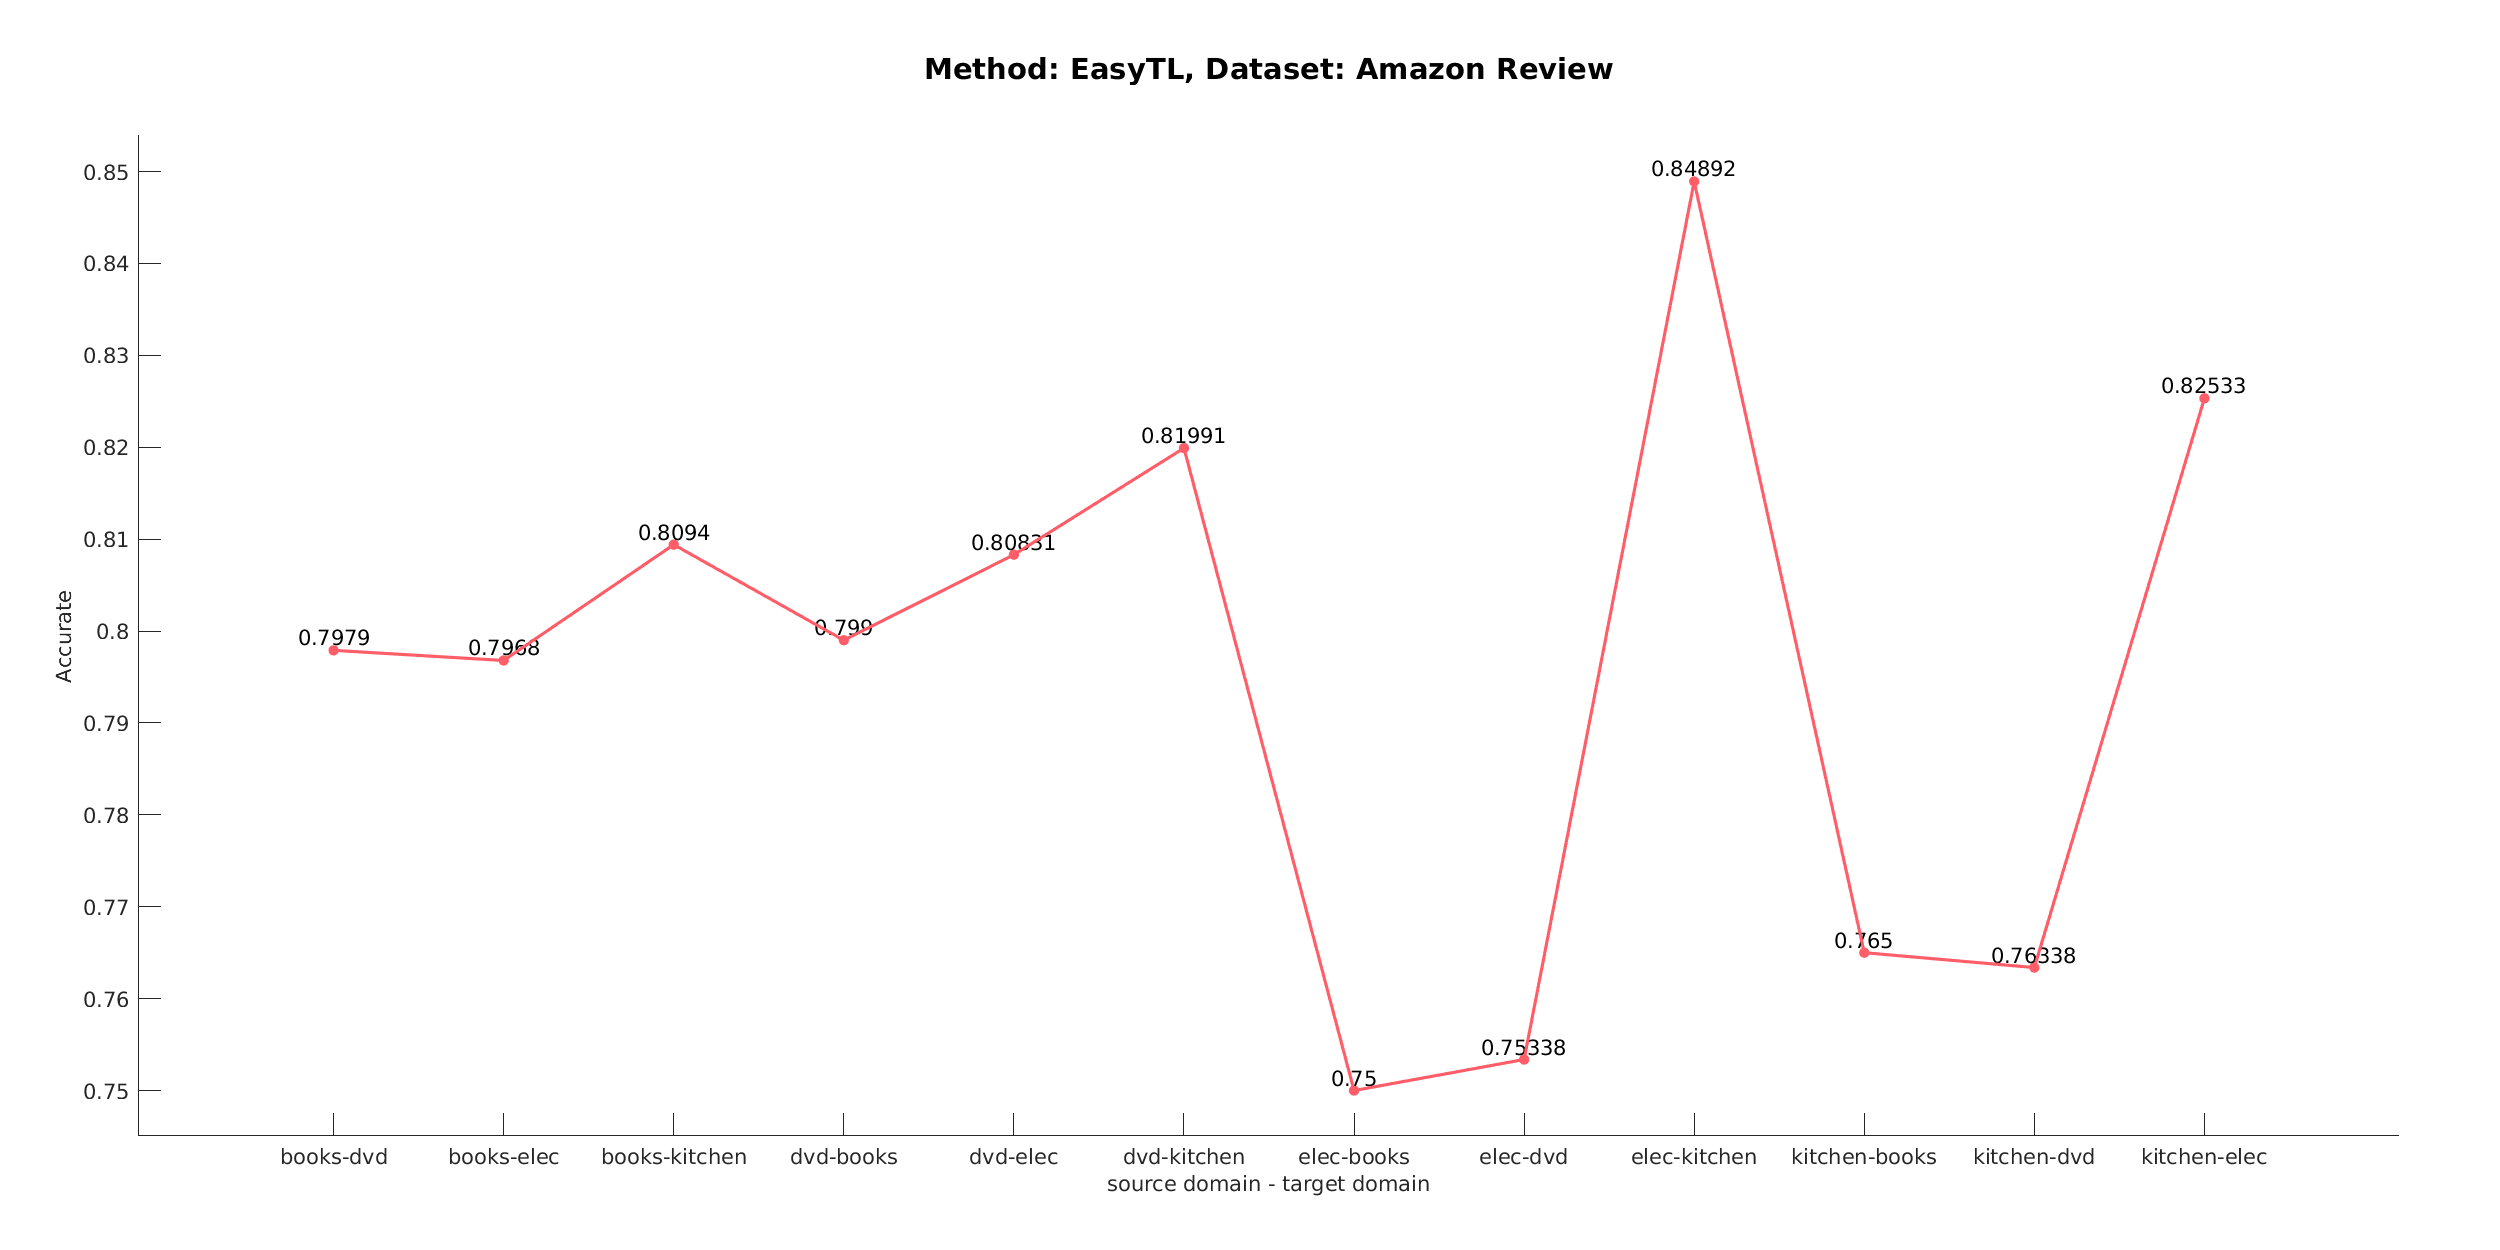

Data behind this chart, as committed beside it:
Method, Direction, Accurate
Old, books-dvd, 0.7979
Old, books-elec, 0.7968
Old, books-kitchen, 0.8094
Old, dvd-books, 0.799
Old, dvd-elec, 0.8083
Old, dvd-kitchen, 0.8199
Old, elec-books, 0.75
Old, elec-dvd, 0.7534
Old, elec-kitchen, 0.8489
Old, kitchen-books, 0.765
Old, kitchen-dvd, 0.7634
Old, kitchen-elec, 0.8253
